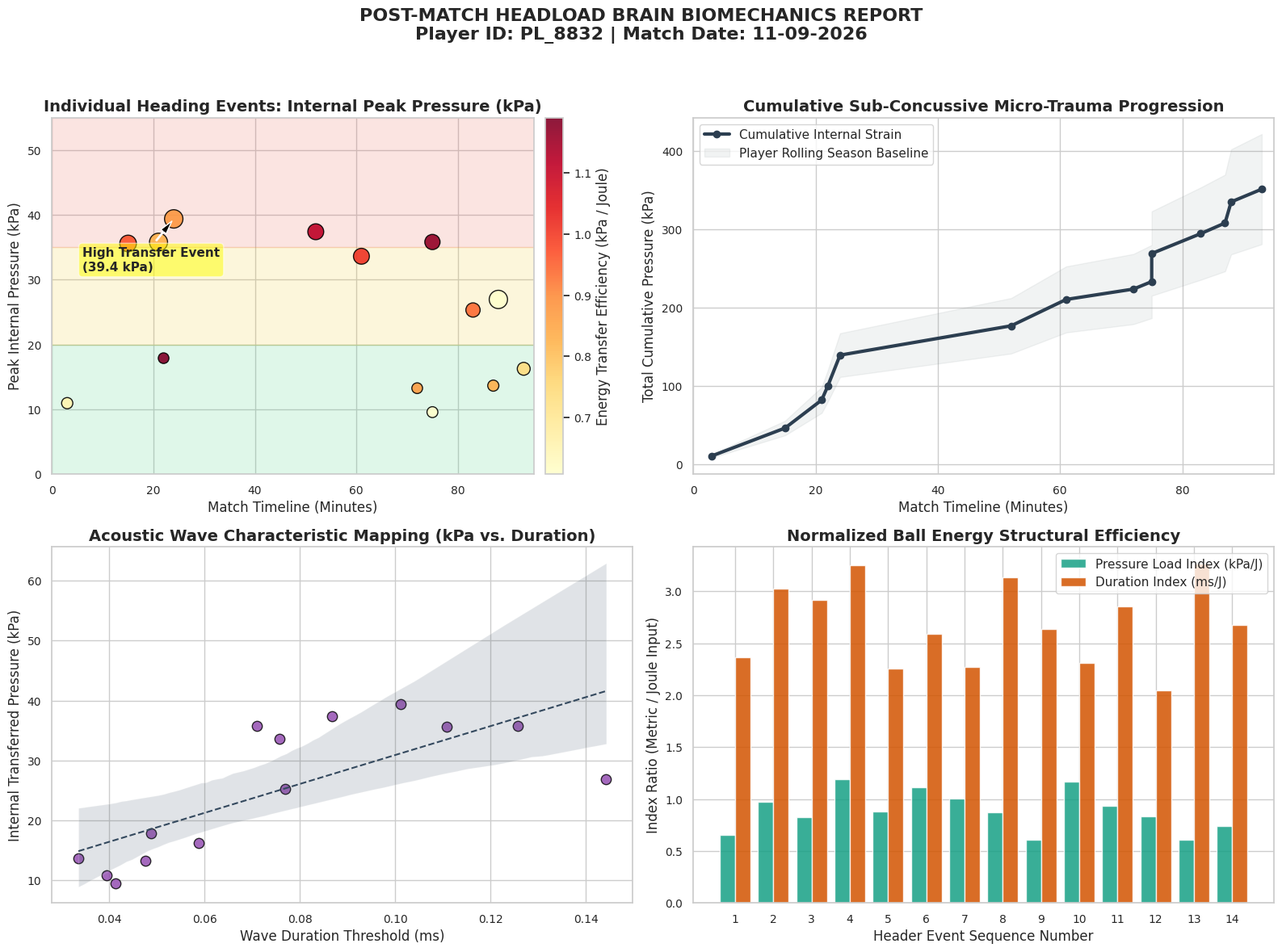

Here is the Python script that generated this plot:
import matplotlib.pyplot as plt
import numpy as np
import pandas as pd
import seaborn as sns

# Set clean, professional medical-dashboard styling
sns.set_theme(style="whitegrid")
plt.rcParams.update(
    {
        "font.size": 11,
        "axes.labelsize": 12,
        "axes.titlesize": 14,
        "xtick.labelsize": 10,
        "ytick.labelsize": 10,
        "figure.titlesize": 16,
    }
)

# 1. GENERATE SIMULATED EXPERT CALIBRATED DATA (Based on Dr. Phillips' framework)
np.random.seed(42)
timestamps = np.sort(np.random.randint(1, 95, size=14))  # 14 headers in a match
kinetic_energy = np.random.uniform(15, 45, size=14)  # Joules (J)

# Calculate kPa and ms using non-linear scaling normalized by Joules
kpa_per_j = np.random.uniform(0.6, 1.2, size=14)  # kPa/J baseline
ms_per_j = np.random.uniform(2.0, 3.5, size=14)  # ms/J baseline

kpa = kpa_per_j * kinetic_energy
duration_ms = (ms_per_j * kinetic_energy) / 1000  # Convert microsecond scale to ms

df = pd.DataFrame(
    {
        "Minute": timestamps,
        "Kinetic_Energy_J": kinetic_energy,
        "kPa_per_J": kpa_per_j,
        "ms_per_J": ms_per_j,
        "Total_kPa": kpa,
        "Duration_ms": duration_ms,
    }
)

# 2. INITIALIZE DASHBOARD LAYOUT (2x2 Grid)
fig, axes = plt.subplots(2, 2, figsize=(16, 12))
fig.suptitle(
    "POST-MATCH HEADLOAD BRAIN BIOMECHANICS REPORT\nPlayer ID: PL_8832 | Match Date: 11-09-2026",
    weight="bold",
    y=0.98,
)

# ------------------------------------------------------------------
# PLOT 1: ACUTE SPONTANEOUS IMPACT RISK TIERING (Top Left)
# ------------------------------------------------------------------
ax1 = axes[0, 0]
# Clinical Thresholds
ax1.axhspan(0, 20, color="#2ecc71", alpha=0.15, label="Low Risk Zone")
ax1.axhspan(20, 35, color="#f1c40f", alpha=0.15, label="Moderate Exposure")
ax1.axhspan(35, 55, color="#e74c3c", alpha=0.15, label="High Acoustic Load Trigger")

scatter = ax1.scatter(
    df["Minute"],
    df["Total_kPa"],
    s=df["Kinetic_Energy_J"] * 6,
    c=df["kPa_per_J"],
    cmap="YlOrRd",
    edgecolors="black",
    alpha=0.9,
    zorder=3,
)
ax1.set_title("Individual Heading Events: Internal Peak Pressure (kPa)", weight="bold")
ax1.set_xlabel("Match Timeline (Minutes)")
ax1.set_ylabel("Peak Internal Pressure (kPa)")
ax1.set_xlim(0, 95)
ax1.set_ylim(0, 55)
# Annotate the highest peak risk header for the doctor
max_idx = df["Total_kPa"].idxmax()
ax1.annotate(
    f"High Transfer Event\n({df.loc[max_idx, 'Total_kPa']:.1f} kPa)",
    xy=(df.loc[max_idx, "Minute"], df.loc[max_idx, "Total_kPa"]),
    xytext=(df.loc[max_idx, "Minute"] - 18, df.loc[max_idx, "Total_kPa"] - 8),
    arrowprops=dict(facecolor="black", shrink=0.08, width=1, headwidth=6),
    weight="bold",
    bbox=dict(boxstyle="round,pad=0.3", fc="yellow", alpha=0.5),
)
cbar = fig.colorbar(scatter, ax=ax1, orientation="vertical", pad=0.02)
cbar.set_label("Energy Transfer Efficiency (kPa / Joule)")

# ------------------------------------------------------------------
# PLOT 2: CUMULATIVE DOSAGE CURVE OVER 90 MINS (Top Right)
# ------------------------------------------------------------------
ax2 = axes[0, 1]
df["Cumulative_kPa"] = df["Total_kPa"].cumsum()

ax2.plot(
    df["Minute"],
    df["Cumulative_kPa"],
    color="#2c3e50",
    linewidth=3,
    marker="o",
    markersize=6,
    label="Cumulative Internal Strain",
    zorder=3,
)
# Historical team baseline shaded reference zone
ax2.fill_between(
    df["Minute"],
    df["Cumulative_kPa"] * 0.8,
    df["Cumulative_kPa"] * 1.2,
    color="#7f8c8d",
    alpha=0.1,
    label="Player Rolling Season Baseline",
)

ax2.set_title(
    "Cumulative Sub-Concussive Micro-Trauma Progression", weight="bold"
)
ax2.set_xlabel("Match Timeline (Minutes)")
ax2.set_ylabel("Total Cumulative Pressure (kPa)")
ax2.set_xlim(0, 95)
ax2.legend(loc="upper left")

# ------------------------------------------------------------------
# PLOT 3: PRESSURE VS TIME-DOMAIN EFFICIENCY MATRIX (Bottom Left)
# ------------------------------------------------------------------
ax3 = axes[1, 0]
# Normalised metrics comparison to highlight severe stiffness/wetness spikes
sns.regplot(
    x="Duration_ms",
    y="Total_kPa",
    data=df,
    ax=ax3,
    scatter_kws={"s": 80, "color": "#8e44ad", "edgecolor": "black", "alpha": 0.8},
    line_kws={"color": "#34495e", "linestyle": "--", "linewidth": 1.5},
)
ax3.set_title(
    "Acoustic Wave Characteristic Mapping (kPa vs. Duration)", weight="bold"
)
ax3.set_xlabel("Wave Duration Threshold (ms)")
ax3.set_ylabel("Internal Transferred Pressure (kPa)")

# ------------------------------------------------------------------
# PLOT 4: BALL MATERIAL CORRELATION CHECKSUM (Bottom Right)
# ------------------------------------------------------------------
ax4 = axes[1, 1]
# Showing normalized energy metrics per event to isolate abnormal spikes
x_axis = np.arange(len(df))
ax4.bar(
    x_axis - 0.2,
    df["kPa_per_J"],
    width=0.4,
    label="Pressure Load Index (kPa/J)",
    color="#16a085",
    alpha=0.85,
)
ax4.bar(
    x_axis + 0.2,
    df["ms_per_J"],
    width=0.4,
    label="Duration Index (ms/J)",
    color="#d35400",
    alpha=0.85,
)

ax4.set_title("Normalized Ball Energy Structural Efficiency", weight="bold")
ax4.set_xlabel("Header Event Sequence Number")
ax4.set_ylabel("Index Ratio (Metric / Joule Input)")
ax4.set_xticks(x_axis)
ax4.set_xticklabels(x_axis + 1)
ax4.legend(loc="upper right")

# Final Layout adjustments and display execution
plt.tight_layout(rect=[0, 0, 1, 0.95])
plt.show()
